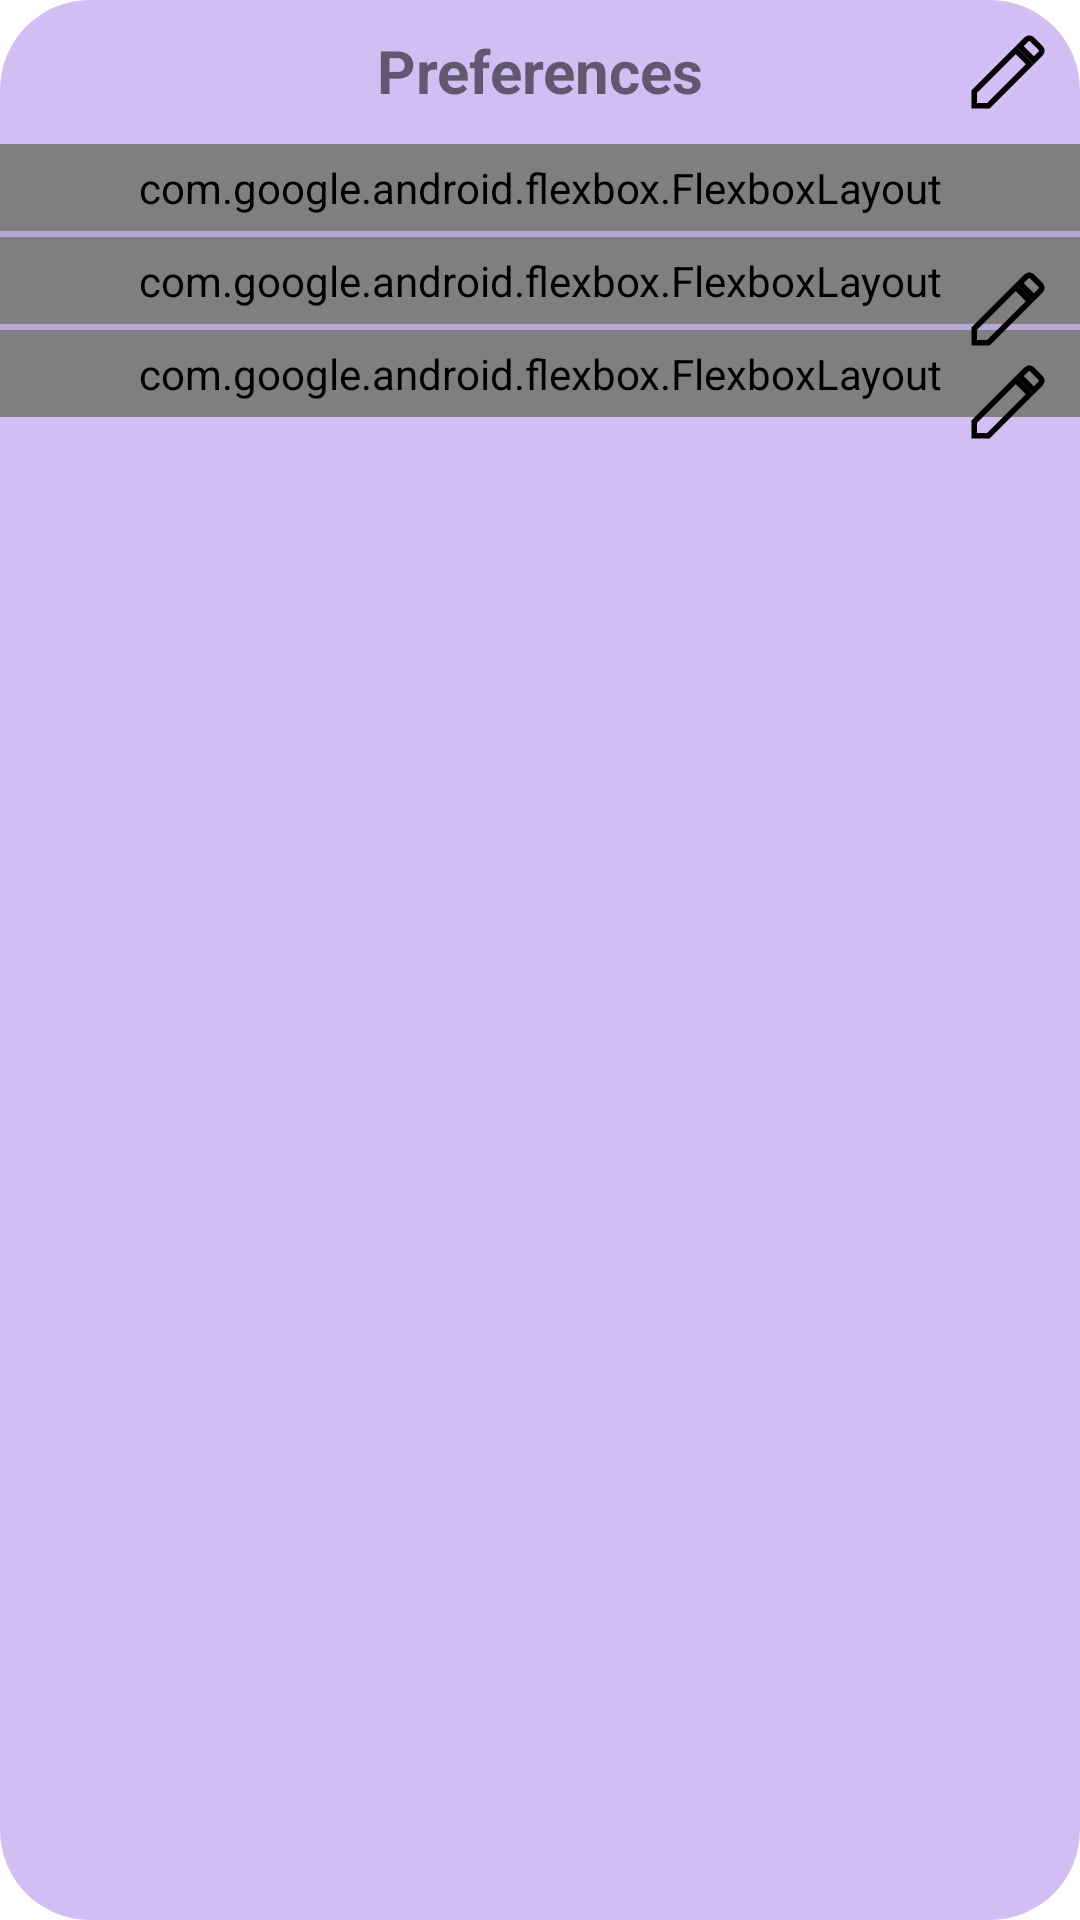

Here is an Android app screen rendered from its layout file. Give the layout XML and the strings, colors and styles it references.
<!-- AndroidManifest.xml: application theme Theme.FUFCLIENT -->
<!-- res/layout/fragment_profile_preferences_wide.xml -->
<?xml version="1.0" encoding="utf-8"?>
<androidx.constraintlayout.widget.ConstraintLayout xmlns:android="http://schemas.android.com/apk/res/android"
    xmlns:app="http://schemas.android.com/apk/res-auto"
    xmlns:tools="http://schemas.android.com/tools"
    android:layout_width="match_parent"
    android:layout_height="match_parent"
    android:layout_marginBottom="20dp"
    android:background="@drawable/rectangle_basic"
    android:orientation="vertical"
    android:transitionName="preferences_block"
    tools:context=".pages.ProfilePageFragment">

    <LinearLayout
        android:layout_width="match_parent"
        android:layout_height="wrap_content"
        android:orientation="vertical"
        app:layout_constraintTop_toTopOf="parent"
        android:paddingBottom="28dp">

        <androidx.constraintlayout.widget.ConstraintLayout
            android:layout_width="match_parent"
            android:layout_height="wrap_content">

            <TextView
                android:id="@+id/preferences_title"
                android:layout_width="wrap_content"
                android:layout_height="wrap_content"
                android:padding="10dp"
                android:text="Preferences"
                android:textAlignment="center"
                android:textSize="20sp"
                android:textStyle="bold"
                app:layout_constraintLeft_toLeftOf="parent"
                app:layout_constraintRight_toRightOf="parent"
                app:layout_constraintTop_toTopOf="parent" />

            <ImageButton
                android:id="@+id/preferences_edit"
                android:layout_width="48dp"
                android:layout_height="48dp"
                android:layout_gravity="center"
                android:background="#00000000"
                android:contentDescription="change preferences"
                android:elevation="30dp"
                android:padding="9dp"
                android:scaleType="fitCenter"
                android:src="@drawable/vector_edit"
                app:layout_constraintRight_toRightOf="parent"
                app:layout_constraintTop_toTopOf="parent" />
        </androidx.constraintlayout.widget.ConstraintLayout>

        <ScrollView
            android:layout_width="match_parent"
            android:layout_height="match_parent">

            <androidx.constraintlayout.widget.ConstraintLayout
                android:layout_width="match_parent"
                android:layout_height="wrap_content">

                <com.google.android.flexbox.FlexboxLayout
                    android:id="@+id/preferences_pref_block"
                    android:layout_width="match_parent"
                    android:layout_height="wrap_content"
                    android:paddingHorizontal="10dp"
                    android:paddingVertical="5dp"
                    app:flexWrap="wrap"
                    app:justifyContent="space_between"
                    app:layout_constraintTop_toTopOf="parent">

                </com.google.android.flexbox.FlexboxLayout>

                <View
                    android:id="@+id/first_separator"
                    android:layout_width="match_parent"
                    android:layout_height="2dp"
                    android:background="?android:attr/listDivider"
                    app:layout_constraintTop_toBottomOf="@id/preferences_pref_block" />

                <com.google.android.flexbox.FlexboxLayout
                    android:id="@+id/preferences_locations_block"
                    android:layout_width="match_parent"
                    android:layout_height="wrap_content"
                    android:paddingHorizontal="10dp"
                    android:paddingVertical="5dp"
                    app:flexWrap="wrap"
                    app:justifyContent="space_between"
                    app:layout_constraintTop_toBottomOf="@id/first_separator">

                </com.google.android.flexbox.FlexboxLayout>

                <ImageButton
                    android:id="@+id/locations_edit"
                    android:layout_width="48dp"
                    android:layout_height="48dp"
                    android:layout_gravity="center"
                    android:background="#00000000"
                    android:contentDescription="change locations"
                    android:elevation="30dp"
                    android:padding="9dp"
                    android:scaleType="fitCenter"
                    android:src="@drawable/vector_edit"
                    app:layout_constraintRight_toRightOf="parent"
                    app:layout_constraintTop_toTopOf="@id/preferences_locations_block" />

                <View
                    android:id="@+id/second_separator"
                    android:layout_width="match_parent"
                    android:layout_height="2dp"
                    android:background="?android:attr/listDivider"
                    app:layout_constraintTop_toBottomOf="@id/preferences_locations_block" />

                <com.google.android.flexbox.FlexboxLayout
                    android:id="@+id/preferences_feed_prefs_block"
                    android:layout_width="match_parent"
                    android:layout_height="wrap_content"
                    android:paddingHorizontal="10dp"
                    android:paddingVertical="5dp"
                    app:flexWrap="wrap"
                    app:justifyContent="space_between"
                    app:layout_constraintTop_toBottomOf="@id/second_separator">

                </com.google.android.flexbox.FlexboxLayout>

                <ImageButton
                    android:id="@+id/feed_preferences_edit"
                    android:layout_width="48dp"
                    android:layout_height="48dp"
                    android:layout_gravity="center"
                    android:background="#00000000"
                    android:contentDescription="change feed preferences"
                    android:elevation="30dp"
                    android:padding="9dp"
                    android:scaleType="fitCenter"
                    android:src="@drawable/vector_edit"
                    app:layout_constraintRight_toRightOf="parent"
                    app:layout_constraintTop_toTopOf="@id/preferences_feed_prefs_block" />
            </androidx.constraintlayout.widget.ConstraintLayout>
        </ScrollView>
    </LinearLayout>

    <ImageButton
        android:id="@+id/close_pref_button"
        android:layout_width="match_parent"
        android:layout_height="48dp"
        android:background="#00000000"
        android:contentDescription="close preferences"
        android:scaleType="fitCenter"
        android:src="@drawable/vector_arrow_up"
        android:transitionName="toggleButton"
        app:layout_constraintBottom_toBottomOf="parent"
        app:layout_constraintLeft_toLeftOf="parent"
        app:layout_constraintRight_toRightOf="parent" />

</androidx.constraintlayout.widget.ConstraintLayout>
<!-- resources referenced by this layout -->
<resources>
  <!-- drawable rectangle_basic (drawable) -->
  <?xml version="1.0" encoding="utf-8"?>
  <selector
      xmlns:android="http://schemas.android.com/apk/res/android">
      <item>
          <shape>
              <solid android:color="@color/lightPurple"/>
              <corners android:radius="30.0dip" />
          </shape>
      </item>
  </selector>
  <!-- drawable vector_edit (drawable) -->
  <vector xmlns:android="http://schemas.android.com/apk/res/android"
      android:width="24dp"
      android:height="24dp"
      android:viewportWidth="24"
      android:viewportHeight="24">
      <path
          android:fillColor="#00FFFFFF"
          android:pathData="M3,17.25V21h3.75L17.81,9.94l-3.75,-3.75L3,17.25zM20.71,7.04c0.39,-0.39 0.39,-1.02 0,-1.41l-2.34,-2.34c-0.39,-0.39 -1.02,-0.39 -1.41,0l-1.83,1.83 3.75,3.75 1.83,-1.83z"
          android:strokeWidth="1.5"
          android:strokeColor="@color/black" />
  </vector>
  <style name="Theme.FUFCLIENT" parent="Theme.MaterialComponents.DayNight.DarkActionBar">
          
          <item name="colorPrimary">@color/purple</item>
          <item name="colorPrimaryVariant">@color/darkPurple</item>
          <item name="colorOnPrimary">@color/white</item>
          
          <item name="colorSecondary">@color/lightPurple</item>
          <item name="colorSecondaryVariant">@color/lightPurpleVariant</item>
          <item name="colorOnSecondary">@color/black</item>
          
          <item name="android:statusBarColor" tools:targetApi="l">?attr/colorPrimaryVariant</item>
          
      </style>
  <color name="lightPurple">#FFD3BEF4</color>
  <color name="black">#FF000000</color>
  <color name="purple">#FFB085F5</color>
  <color name="darkPurple">#FF9250FD</color>
  <color name="white">#FFFFFFFF</color>
  <color name="lightPurpleVariant">#FFD1B9F8</color>
</resources>
